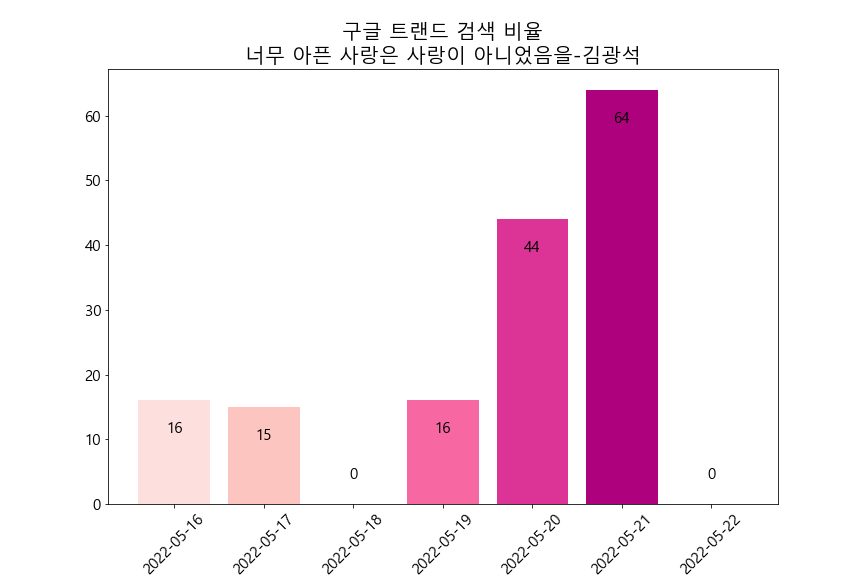

The data file committed next to this chart (first rows):
카테고리: 모든 카테고리
일, 너무 아픈 사랑은 사랑이 아니었음을: (대한민국)
2022-04-24, 0
2022-04-25, 0
2022-04-26, 0
2022-04-27, 32
2022-04-28, 15
2022-04-29, 0
2022-04-30, 0
2022-05-01, 0
2022-05-02, 48
2022-05-03, 32
2022-05-04, 0
2022-05-05, 0
2022-05-06, 0
2022-05-07, 19
2022-05-08, 36
2022-05-09, 78
2022-05-10, 14
2022-05-11, 0
2022-05-12, 0
2022-05-13, 100
2022-05-14, 36
2022-05-15, 0
2022-05-16, 16
2022-05-17, 15
2022-05-18, 0
2022-05-19, 16
2022-05-20, 44
2022-05-21, 64
2022-05-22, 0
